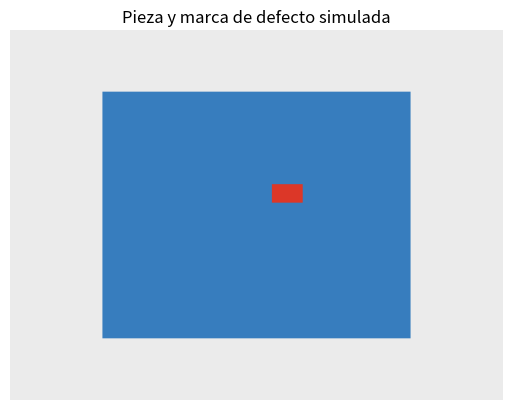
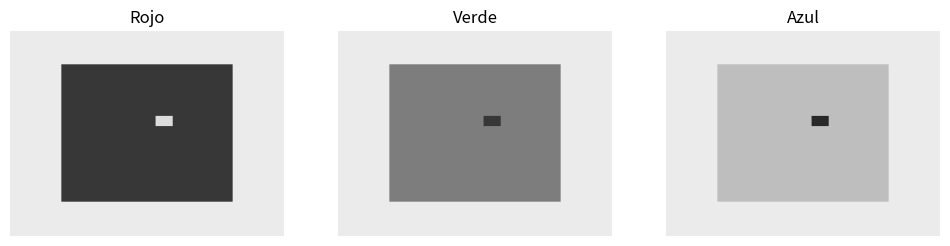
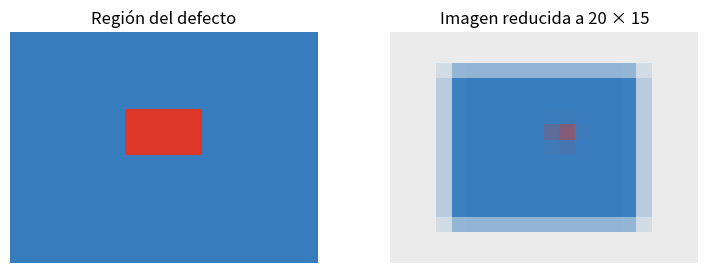

Write Python code to recreate these figures, in order.
import numpy as np
import matplotlib.pyplot as plt
from PIL import Image

imagen = np.full((240, 320, 3), 235, dtype=np.uint8)
imagen[40:200, 60:260] = [55, 125, 190]
imagen[100:112, 170:190] = [220, 55, 40]
plt.imshow(imagen)
plt.title("Pieza y marca de defecto simulada")
plt.axis("off")
plt.show()
print("Forma (filas, columnas, canales):", imagen.shape)
print("Tipo:", imagen.dtype, "Rango:", imagen.min(), imagen.max())

fig, axes = plt.subplots(1, 3, figsize=(12, 3))
for canal, nombre in enumerate(["Rojo", "Verde", "Azul"]):
    axes[canal].imshow(imagen[:, :, canal], cmap="gray", vmin=0, vmax=255)
    axes[canal].set_title(nombre)
    axes[canal].axis("off")
plt.show()

recorte = imagen[80:140, 140:220]
pequena = Image.fromarray(imagen).resize((20, 15), Image.Resampling.BILINEAR)
fig, axes = plt.subplots(1, 2, figsize=(9, 3))
axes[0].imshow(recorte)
axes[0].set_title("Región del defecto")
axes[1].imshow(pequena, interpolation="nearest")
axes[1].set_title("Imagen reducida a 20 × 15")
for ax in axes:
    ax.axis("off")
plt.show()
